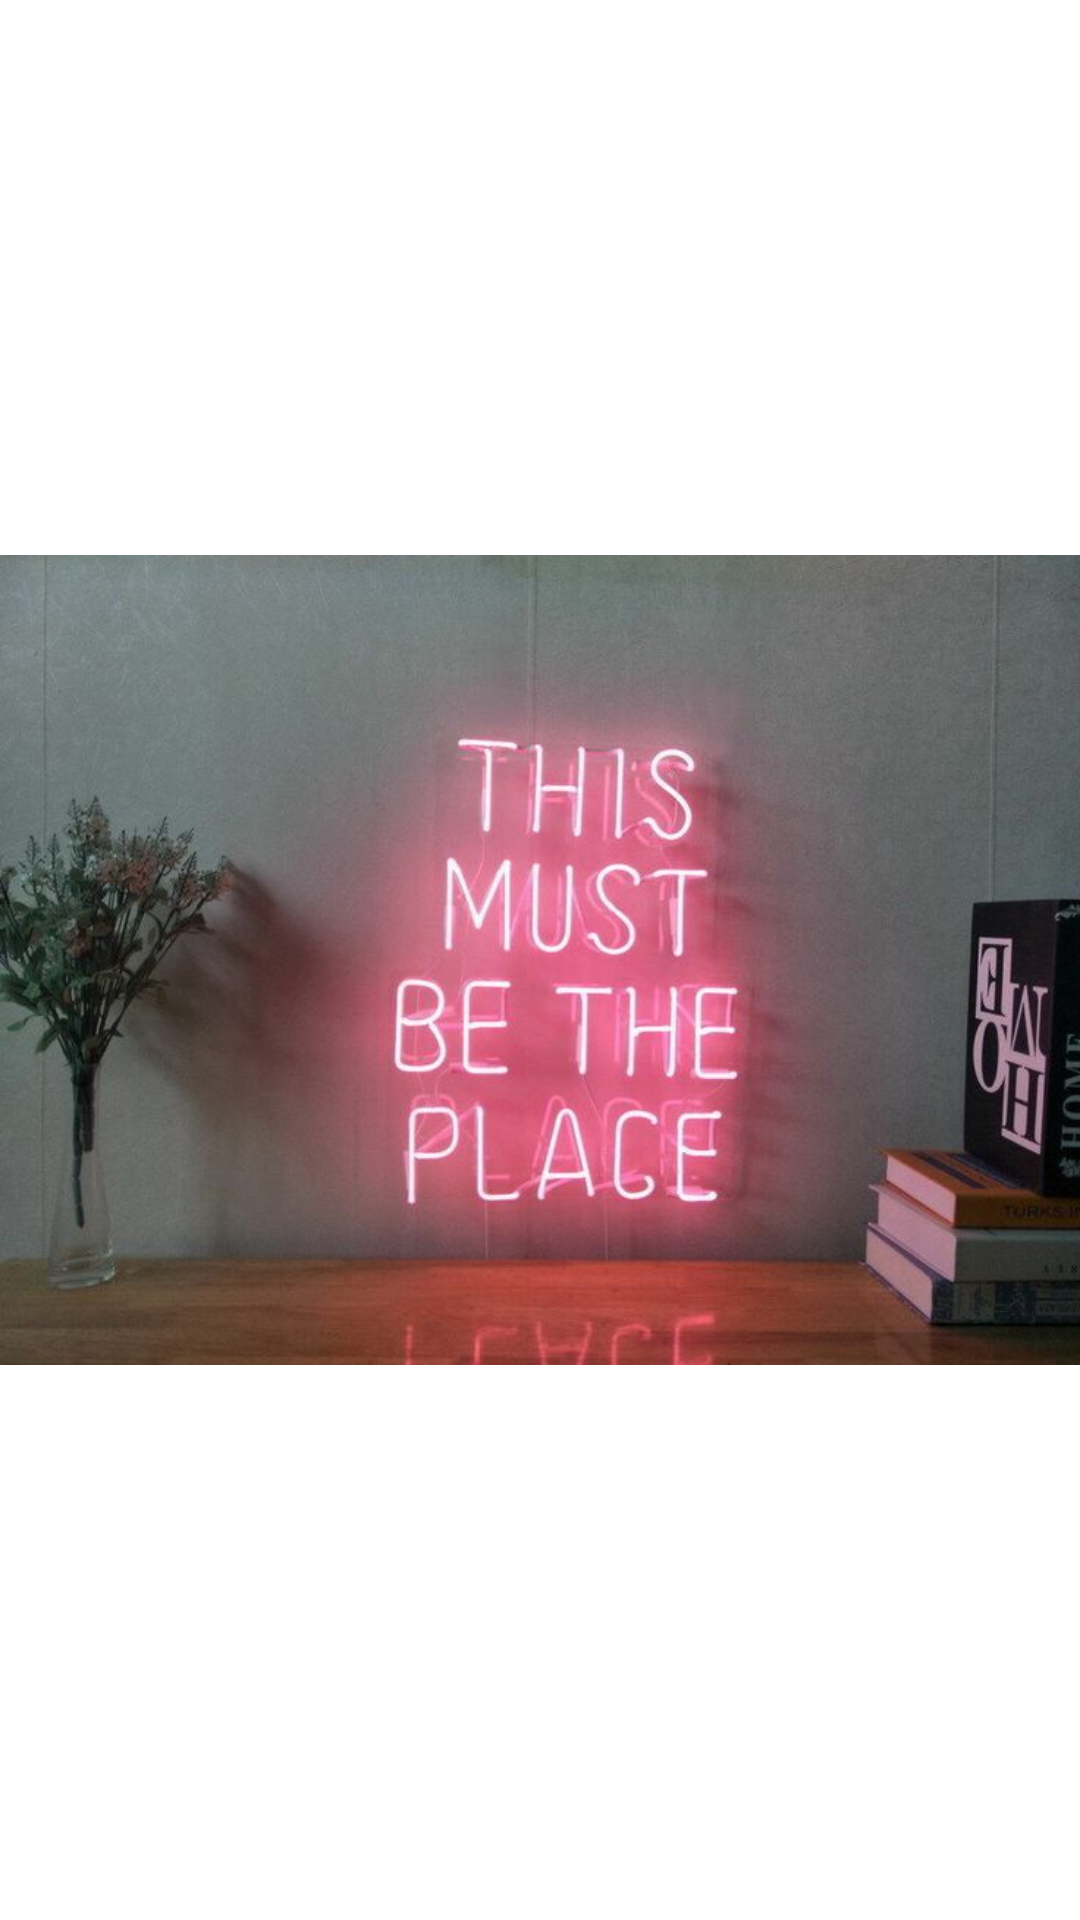

Android layout source for this screen:
<!-- AndroidManifest.xml: application theme Theme.AlertdialogApplication -->
<!-- res/layout/activity_home.xml -->
<?xml version="1.0" encoding="utf-8"?>
<RelativeLayout xmlns:android="http://schemas.android.com/apk/res/android"
    xmlns:app="http://schemas.android.com/apk/res-auto"
    xmlns:tools="http://schemas.android.com/tools"
    android:layout_width="match_parent"
    android:layout_height="match_parent"
    android:gravity="fill"
    tools:context=".HomeActivity">
    <ImageView
        android:layout_width="match_parent"
        android:layout_height="match_parent"
        android:src="@drawable/background"
        android:id="@+id/img"/>

</RelativeLayout>
<!-- resources referenced by this layout -->
<resources>
  <!-- drawable background: jpg bitmap (drawable, 50314 bytes) -->
  <style name="Theme.AlertdialogApplication" parent="Theme.MaterialComponents.DayNight.DarkActionBar">
          
          <item name="colorPrimary">@color/purple_500</item>
          <item name="colorPrimaryVariant">@color/purple_700</item>
          <item name="colorOnPrimary">@color/white</item>
          
          <item name="colorSecondary">@color/teal_200</item>
          <item name="colorSecondaryVariant">@color/teal_700</item>
          <item name="colorOnSecondary">@color/black</item>
          
          <item name="android:statusBarColor" tools:targetApi="l">?attr/colorPrimaryVariant</item>
          
      </style>
  <!-- not gathered from this repository: default colours our renderer supplied (Android Studio template values) -->
  <color name="purple_500">#FF6200EE</color>
  <color name="purple_700">#FF3700B3</color>
  <color name="teal_200">#FF03DAC5</color>
  <color name="teal_700">#FF018786</color>
  <color name="black">#FF000000</color>
  <color name="white">#FFFFFFFF</color>
</resources>
